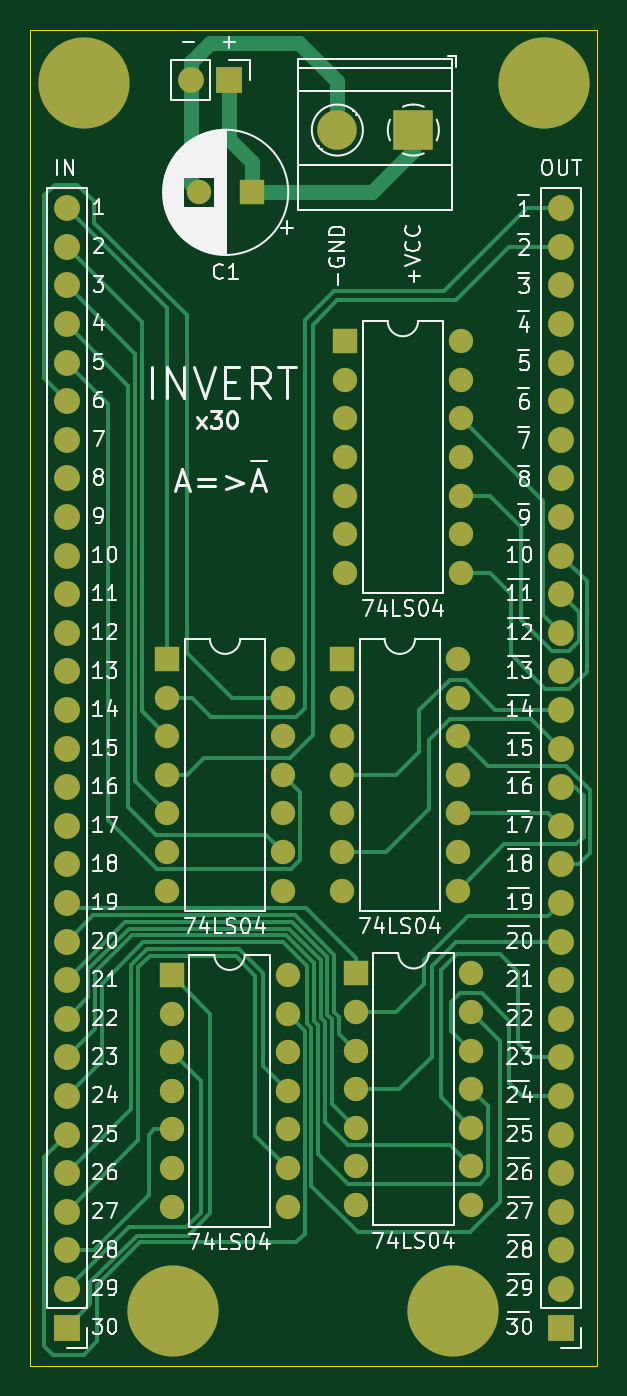
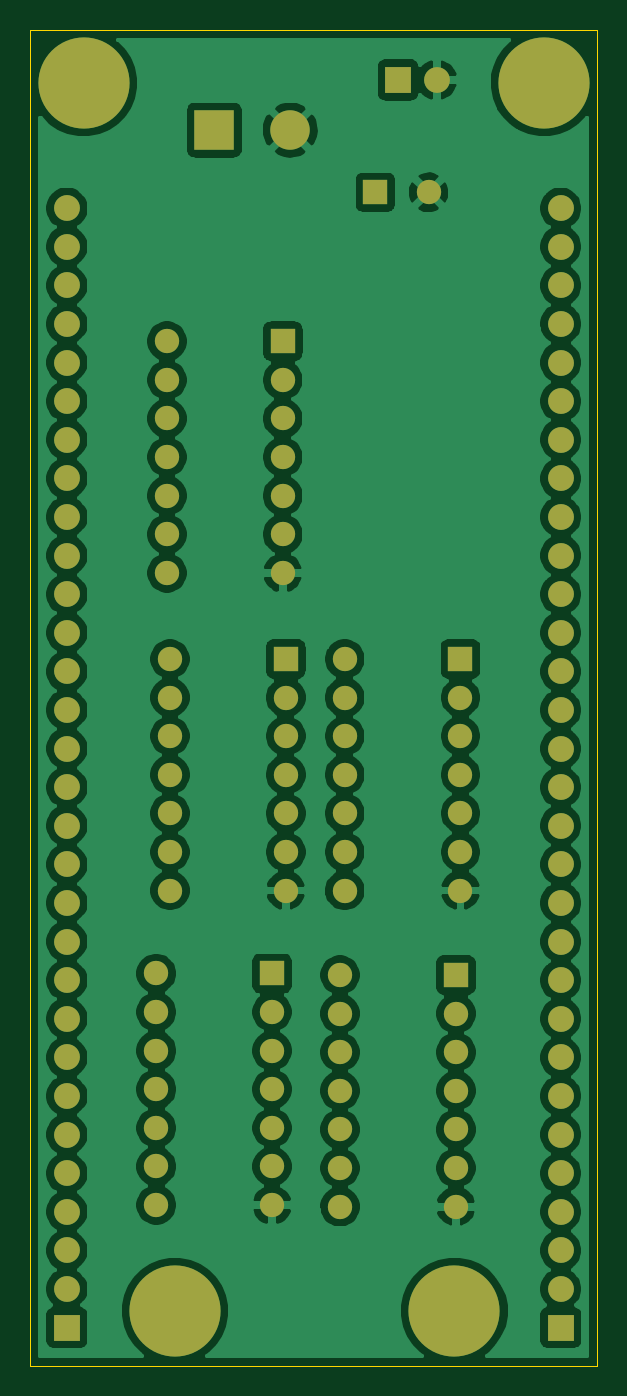
Circuit board: 9 layer files. Board 37.3 x 87.9 mm.
- bottom_copper: INVERT_CONTROL_INTERFACE-B_Cu.gbr (185754 bytes)
- bottom_mask: INVERT_CONTROL_INTERFACE-B_Mask.gbr (5434 bytes)
- bottom_silk: INVERT_CONTROL_INTERFACE-B_SilkS.gbr (488 bytes)
- outline: INVERT_CONTROL_INTERFACE-Edge_Cuts.gbr (815 bytes)
- top_copper: INVERT_CONTROL_INTERFACE-F_Cu.gbr (22956 bytes)
- top_mask: INVERT_CONTROL_INTERFACE-F_Mask.gbr (5434 bytes)
- paste: INVERT_CONTROL_INTERFACE-F_Paste.gbr (487 bytes)
- top_silk: INVERT_CONTROL_INTERFACE-F_SilkS.gbr (59187 bytes)
- drill: INVERT_CONTROL_INTERFACE-NPTH.drl (300 bytes)

=== bottom_copper: INVERT_CONTROL_INTERFACE-B_Cu.gbr (185754 bytes, source omitted) ===
=== bottom_mask: INVERT_CONTROL_INTERFACE-B_Mask.gbr ===
%TF.GenerationSoftware,KiCad,Pcbnew,(5.1.9-0-10_14)*%
%TF.CreationDate,2021-06-04T20:59:10-04:00*%
%TF.ProjectId,INVERT_CONTROL_INTERFACE,494e5645-5254-45f4-934f-4e54524f4c5f,rev?*%
%TF.SameCoordinates,Original*%
%TF.FileFunction,Soldermask,Bot*%
%TF.FilePolarity,Negative*%
%FSLAX46Y46*%
G04 Gerber Fmt 4.6, Leading zero omitted, Abs format (unit mm)*
G04 Created by KiCad (PCBNEW (5.1.9-0-10_14)) date 2021-06-04 20:59:10*
%MOMM*%
%LPD*%
G01*
G04 APERTURE LIST*
%ADD10C,0.800000*%
%ADD11C,6.000000*%
%ADD12C,1.600000*%
%ADD13R,1.600000X1.600000*%
%ADD14C,2.600000*%
%ADD15R,2.600000X2.600000*%
%ADD16O,1.700000X1.700000*%
%ADD17R,1.700000X1.700000*%
%ADD18O,1.600000X1.600000*%
G04 APERTURE END LIST*
D10*
%TO.C,REF\u002A\u002A*%
X86490990Y-51909010D03*
X84900000Y-51250000D03*
X83309010Y-51909010D03*
X82650000Y-53500000D03*
X83309010Y-55090990D03*
X84900000Y-55750000D03*
X86490990Y-55090990D03*
X87150000Y-53500000D03*
D11*
X84900000Y-53500000D03*
%TD*%
%TO.C,REF\u002A\u002A*%
X115200000Y-53500000D03*
D10*
X117450000Y-53500000D03*
X116790990Y-55090990D03*
X115200000Y-55750000D03*
X113609010Y-55090990D03*
X112950000Y-53500000D03*
X113609010Y-51909010D03*
X115200000Y-51250000D03*
X116790990Y-51909010D03*
%TD*%
D11*
%TO.C,REF\u002A\u002A*%
X90800000Y-134300000D03*
D10*
X93050000Y-134300000D03*
X92390990Y-135890990D03*
X90800000Y-136550000D03*
X89209010Y-135890990D03*
X88550000Y-134300000D03*
X89209010Y-132709010D03*
X90800000Y-132050000D03*
X92390990Y-132709010D03*
%TD*%
%TO.C,REF\u002A\u002A*%
X110790990Y-132709010D03*
X109200000Y-132050000D03*
X107609010Y-132709010D03*
X106950000Y-134300000D03*
X107609010Y-135890990D03*
X109200000Y-136550000D03*
X110790990Y-135890990D03*
X111450000Y-134300000D03*
D11*
X109200000Y-134300000D03*
%TD*%
D12*
%TO.C,C1*%
X92500000Y-60700000D03*
D13*
X96000000Y-60700000D03*
%TD*%
D14*
%TO.C,J4*%
X101600000Y-56600000D03*
D15*
X106600000Y-56600000D03*
%TD*%
D16*
%TO.C,J3*%
X91960000Y-53300000D03*
D17*
X94500000Y-53300000D03*
%TD*%
D16*
%TO.C,J1*%
X116300000Y-61740000D03*
X116300000Y-64280000D03*
X116300000Y-66820000D03*
X116300000Y-69360000D03*
X116300000Y-71900000D03*
X116300000Y-74440000D03*
X116300000Y-76980000D03*
X116300000Y-79520000D03*
X116300000Y-82060000D03*
X116300000Y-84600000D03*
X116300000Y-87140000D03*
X116300000Y-89680000D03*
X116300000Y-92220000D03*
X116300000Y-94760000D03*
X116300000Y-97300000D03*
X116300000Y-99840000D03*
X116300000Y-102380000D03*
X116300000Y-104920000D03*
X116300000Y-107460000D03*
X116300000Y-110000000D03*
X116300000Y-112540000D03*
X116300000Y-115080000D03*
X116300000Y-117620000D03*
X116300000Y-120160000D03*
X116300000Y-122700000D03*
X116300000Y-125240000D03*
X116300000Y-127780000D03*
X116300000Y-130320000D03*
X116300000Y-132860000D03*
D17*
X116300000Y-135400000D03*
%TD*%
D16*
%TO.C,J2*%
X83800000Y-61740000D03*
X83800000Y-64280000D03*
X83800000Y-66820000D03*
X83800000Y-69360000D03*
X83800000Y-71900000D03*
X83800000Y-74440000D03*
X83800000Y-76980000D03*
X83800000Y-79520000D03*
X83800000Y-82060000D03*
X83800000Y-84600000D03*
X83800000Y-87140000D03*
X83800000Y-89680000D03*
X83800000Y-92220000D03*
X83800000Y-94760000D03*
X83800000Y-97300000D03*
X83800000Y-99840000D03*
X83800000Y-102380000D03*
X83800000Y-104920000D03*
X83800000Y-107460000D03*
X83800000Y-110000000D03*
X83800000Y-112540000D03*
X83800000Y-115080000D03*
X83800000Y-117620000D03*
X83800000Y-120160000D03*
X83800000Y-122700000D03*
X83800000Y-125240000D03*
X83800000Y-127780000D03*
X83800000Y-130320000D03*
X83800000Y-132860000D03*
D17*
X83800000Y-135400000D03*
%TD*%
D18*
%TO.C,U5*%
X98320000Y-112200000D03*
X90700000Y-127440000D03*
X98320000Y-114740000D03*
X90700000Y-124900000D03*
X98320000Y-117280000D03*
X90700000Y-122360000D03*
X98320000Y-119820000D03*
X90700000Y-119820000D03*
X98320000Y-122360000D03*
X90700000Y-117280000D03*
X98320000Y-124900000D03*
X90700000Y-114740000D03*
X98320000Y-127440000D03*
D13*
X90700000Y-112200000D03*
%TD*%
D18*
%TO.C,U4*%
X98020000Y-91400000D03*
X90400000Y-106640000D03*
X98020000Y-93940000D03*
X90400000Y-104100000D03*
X98020000Y-96480000D03*
X90400000Y-101560000D03*
X98020000Y-99020000D03*
X90400000Y-99020000D03*
X98020000Y-101560000D03*
X90400000Y-96480000D03*
X98020000Y-104100000D03*
X90400000Y-93940000D03*
X98020000Y-106640000D03*
D13*
X90400000Y-91400000D03*
%TD*%
D18*
%TO.C,U3*%
X109520000Y-91400000D03*
X101900000Y-106640000D03*
X109520000Y-93940000D03*
X101900000Y-104100000D03*
X109520000Y-96480000D03*
X101900000Y-101560000D03*
X109520000Y-99020000D03*
X101900000Y-99020000D03*
X109520000Y-101560000D03*
X101900000Y-96480000D03*
X109520000Y-104100000D03*
X101900000Y-93940000D03*
X109520000Y-106640000D03*
D13*
X101900000Y-91400000D03*
%TD*%
D18*
%TO.C,U2*%
X109720000Y-70500000D03*
X102100000Y-85740000D03*
X109720000Y-73040000D03*
X102100000Y-83200000D03*
X109720000Y-75580000D03*
X102100000Y-80660000D03*
X109720000Y-78120000D03*
X102100000Y-78120000D03*
X109720000Y-80660000D03*
X102100000Y-75580000D03*
X109720000Y-83200000D03*
X102100000Y-73040000D03*
X109720000Y-85740000D03*
D13*
X102100000Y-70500000D03*
%TD*%
D18*
%TO.C,U1*%
X110420000Y-112100000D03*
X102800000Y-127340000D03*
X110420000Y-114640000D03*
X102800000Y-124800000D03*
X110420000Y-117180000D03*
X102800000Y-122260000D03*
X110420000Y-119720000D03*
X102800000Y-119720000D03*
X110420000Y-122260000D03*
X102800000Y-117180000D03*
X110420000Y-124800000D03*
X102800000Y-114640000D03*
X110420000Y-127340000D03*
D13*
X102800000Y-112100000D03*
%TD*%
M02*

=== bottom_silk: INVERT_CONTROL_INTERFACE-B_SilkS.gbr ===
%TF.GenerationSoftware,KiCad,Pcbnew,(5.1.9-0-10_14)*%
%TF.CreationDate,2021-06-04T20:59:10-04:00*%
%TF.ProjectId,INVERT_CONTROL_INTERFACE,494e5645-5254-45f4-934f-4e54524f4c5f,rev?*%
%TF.SameCoordinates,Original*%
%TF.FileFunction,Legend,Bot*%
%TF.FilePolarity,Positive*%
%FSLAX46Y46*%
G04 Gerber Fmt 4.6, Leading zero omitted, Abs format (unit mm)*
G04 Created by KiCad (PCBNEW (5.1.9-0-10_14)) date 2021-06-04 20:59:10*
%MOMM*%
%LPD*%
G01*
G04 APERTURE LIST*
G04 APERTURE END LIST*
M02*

=== outline: INVERT_CONTROL_INTERFACE-Edge_Cuts.gbr ===
%TF.GenerationSoftware,KiCad,Pcbnew,(5.1.9-0-10_14)*%
%TF.CreationDate,2021-06-04T20:59:10-04:00*%
%TF.ProjectId,INVERT_CONTROL_INTERFACE,494e5645-5254-45f4-934f-4e54524f4c5f,rev?*%
%TF.SameCoordinates,Original*%
%TF.FileFunction,Profile,NP*%
%FSLAX46Y46*%
G04 Gerber Fmt 4.6, Leading zero omitted, Abs format (unit mm)*
G04 Created by KiCad (PCBNEW (5.1.9-0-10_14)) date 2021-06-04 20:59:10*
%MOMM*%
%LPD*%
G01*
G04 APERTURE LIST*
%TA.AperFunction,Profile*%
%ADD10C,0.050000*%
%TD*%
G04 APERTURE END LIST*
D10*
X118700000Y-50000000D02*
X118700000Y-51000000D01*
X81400000Y-50000000D02*
X118700000Y-50000000D01*
X81400000Y-51000000D02*
X81400000Y-50000000D01*
X81400000Y-137900000D02*
X81400000Y-51000000D01*
X118700000Y-137900000D02*
X81400000Y-137900000D01*
X118700000Y-51000000D02*
X118700000Y-137900000D01*
M02*

=== top_copper: INVERT_CONTROL_INTERFACE-F_Cu.gbr (22956 bytes, source omitted) ===
=== top_mask: INVERT_CONTROL_INTERFACE-F_Mask.gbr ===
%TF.GenerationSoftware,KiCad,Pcbnew,(5.1.9-0-10_14)*%
%TF.CreationDate,2021-06-04T20:59:10-04:00*%
%TF.ProjectId,INVERT_CONTROL_INTERFACE,494e5645-5254-45f4-934f-4e54524f4c5f,rev?*%
%TF.SameCoordinates,Original*%
%TF.FileFunction,Soldermask,Top*%
%TF.FilePolarity,Negative*%
%FSLAX46Y46*%
G04 Gerber Fmt 4.6, Leading zero omitted, Abs format (unit mm)*
G04 Created by KiCad (PCBNEW (5.1.9-0-10_14)) date 2021-06-04 20:59:10*
%MOMM*%
%LPD*%
G01*
G04 APERTURE LIST*
%ADD10C,0.800000*%
%ADD11C,6.000000*%
%ADD12C,1.600000*%
%ADD13R,1.600000X1.600000*%
%ADD14C,2.600000*%
%ADD15R,2.600000X2.600000*%
%ADD16O,1.700000X1.700000*%
%ADD17R,1.700000X1.700000*%
%ADD18O,1.600000X1.600000*%
G04 APERTURE END LIST*
D10*
%TO.C,REF\u002A\u002A*%
X86490990Y-51909010D03*
X84900000Y-51250000D03*
X83309010Y-51909010D03*
X82650000Y-53500000D03*
X83309010Y-55090990D03*
X84900000Y-55750000D03*
X86490990Y-55090990D03*
X87150000Y-53500000D03*
D11*
X84900000Y-53500000D03*
%TD*%
%TO.C,REF\u002A\u002A*%
X115200000Y-53500000D03*
D10*
X117450000Y-53500000D03*
X116790990Y-55090990D03*
X115200000Y-55750000D03*
X113609010Y-55090990D03*
X112950000Y-53500000D03*
X113609010Y-51909010D03*
X115200000Y-51250000D03*
X116790990Y-51909010D03*
%TD*%
D11*
%TO.C,REF\u002A\u002A*%
X90800000Y-134300000D03*
D10*
X93050000Y-134300000D03*
X92390990Y-135890990D03*
X90800000Y-136550000D03*
X89209010Y-135890990D03*
X88550000Y-134300000D03*
X89209010Y-132709010D03*
X90800000Y-132050000D03*
X92390990Y-132709010D03*
%TD*%
%TO.C,REF\u002A\u002A*%
X110790990Y-132709010D03*
X109200000Y-132050000D03*
X107609010Y-132709010D03*
X106950000Y-134300000D03*
X107609010Y-135890990D03*
X109200000Y-136550000D03*
X110790990Y-135890990D03*
X111450000Y-134300000D03*
D11*
X109200000Y-134300000D03*
%TD*%
D12*
%TO.C,C1*%
X92500000Y-60700000D03*
D13*
X96000000Y-60700000D03*
%TD*%
D14*
%TO.C,J4*%
X101600000Y-56600000D03*
D15*
X106600000Y-56600000D03*
%TD*%
D16*
%TO.C,J3*%
X91960000Y-53300000D03*
D17*
X94500000Y-53300000D03*
%TD*%
D16*
%TO.C,J1*%
X116300000Y-61740000D03*
X116300000Y-64280000D03*
X116300000Y-66820000D03*
X116300000Y-69360000D03*
X116300000Y-71900000D03*
X116300000Y-74440000D03*
X116300000Y-76980000D03*
X116300000Y-79520000D03*
X116300000Y-82060000D03*
X116300000Y-84600000D03*
X116300000Y-87140000D03*
X116300000Y-89680000D03*
X116300000Y-92220000D03*
X116300000Y-94760000D03*
X116300000Y-97300000D03*
X116300000Y-99840000D03*
X116300000Y-102380000D03*
X116300000Y-104920000D03*
X116300000Y-107460000D03*
X116300000Y-110000000D03*
X116300000Y-112540000D03*
X116300000Y-115080000D03*
X116300000Y-117620000D03*
X116300000Y-120160000D03*
X116300000Y-122700000D03*
X116300000Y-125240000D03*
X116300000Y-127780000D03*
X116300000Y-130320000D03*
X116300000Y-132860000D03*
D17*
X116300000Y-135400000D03*
%TD*%
D16*
%TO.C,J2*%
X83800000Y-61740000D03*
X83800000Y-64280000D03*
X83800000Y-66820000D03*
X83800000Y-69360000D03*
X83800000Y-71900000D03*
X83800000Y-74440000D03*
X83800000Y-76980000D03*
X83800000Y-79520000D03*
X83800000Y-82060000D03*
X83800000Y-84600000D03*
X83800000Y-87140000D03*
X83800000Y-89680000D03*
X83800000Y-92220000D03*
X83800000Y-94760000D03*
X83800000Y-97300000D03*
X83800000Y-99840000D03*
X83800000Y-102380000D03*
X83800000Y-104920000D03*
X83800000Y-107460000D03*
X83800000Y-110000000D03*
X83800000Y-112540000D03*
X83800000Y-115080000D03*
X83800000Y-117620000D03*
X83800000Y-120160000D03*
X83800000Y-122700000D03*
X83800000Y-125240000D03*
X83800000Y-127780000D03*
X83800000Y-130320000D03*
X83800000Y-132860000D03*
D17*
X83800000Y-135400000D03*
%TD*%
D18*
%TO.C,U5*%
X98320000Y-112200000D03*
X90700000Y-127440000D03*
X98320000Y-114740000D03*
X90700000Y-124900000D03*
X98320000Y-117280000D03*
X90700000Y-122360000D03*
X98320000Y-119820000D03*
X90700000Y-119820000D03*
X98320000Y-122360000D03*
X90700000Y-117280000D03*
X98320000Y-124900000D03*
X90700000Y-114740000D03*
X98320000Y-127440000D03*
D13*
X90700000Y-112200000D03*
%TD*%
D18*
%TO.C,U4*%
X98020000Y-91400000D03*
X90400000Y-106640000D03*
X98020000Y-93940000D03*
X90400000Y-104100000D03*
X98020000Y-96480000D03*
X90400000Y-101560000D03*
X98020000Y-99020000D03*
X90400000Y-99020000D03*
X98020000Y-101560000D03*
X90400000Y-96480000D03*
X98020000Y-104100000D03*
X90400000Y-93940000D03*
X98020000Y-106640000D03*
D13*
X90400000Y-91400000D03*
%TD*%
D18*
%TO.C,U3*%
X109520000Y-91400000D03*
X101900000Y-106640000D03*
X109520000Y-93940000D03*
X101900000Y-104100000D03*
X109520000Y-96480000D03*
X101900000Y-101560000D03*
X109520000Y-99020000D03*
X101900000Y-99020000D03*
X109520000Y-101560000D03*
X101900000Y-96480000D03*
X109520000Y-104100000D03*
X101900000Y-93940000D03*
X109520000Y-106640000D03*
D13*
X101900000Y-91400000D03*
%TD*%
D18*
%TO.C,U2*%
X109720000Y-70500000D03*
X102100000Y-85740000D03*
X109720000Y-73040000D03*
X102100000Y-83200000D03*
X109720000Y-75580000D03*
X102100000Y-80660000D03*
X109720000Y-78120000D03*
X102100000Y-78120000D03*
X109720000Y-80660000D03*
X102100000Y-75580000D03*
X109720000Y-83200000D03*
X102100000Y-73040000D03*
X109720000Y-85740000D03*
D13*
X102100000Y-70500000D03*
%TD*%
D18*
%TO.C,U1*%
X110420000Y-112100000D03*
X102800000Y-127340000D03*
X110420000Y-114640000D03*
X102800000Y-124800000D03*
X110420000Y-117180000D03*
X102800000Y-122260000D03*
X110420000Y-119720000D03*
X102800000Y-119720000D03*
X110420000Y-122260000D03*
X102800000Y-117180000D03*
X110420000Y-124800000D03*
X102800000Y-114640000D03*
X110420000Y-127340000D03*
D13*
X102800000Y-112100000D03*
%TD*%
M02*

=== paste: INVERT_CONTROL_INTERFACE-F_Paste.gbr ===
%TF.GenerationSoftware,KiCad,Pcbnew,(5.1.9-0-10_14)*%
%TF.CreationDate,2021-06-04T20:59:10-04:00*%
%TF.ProjectId,INVERT_CONTROL_INTERFACE,494e5645-5254-45f4-934f-4e54524f4c5f,rev?*%
%TF.SameCoordinates,Original*%
%TF.FileFunction,Paste,Top*%
%TF.FilePolarity,Positive*%
%FSLAX46Y46*%
G04 Gerber Fmt 4.6, Leading zero omitted, Abs format (unit mm)*
G04 Created by KiCad (PCBNEW (5.1.9-0-10_14)) date 2021-06-04 20:59:10*
%MOMM*%
%LPD*%
G01*
G04 APERTURE LIST*
G04 APERTURE END LIST*
M02*

=== top_silk: INVERT_CONTROL_INTERFACE-F_SilkS.gbr (59187 bytes, source omitted) ===
=== drill: INVERT_CONTROL_INTERFACE-NPTH.drl ===
M48
; DRILL file {KiCad (5.1.9-0-10_14)} date Friday, June 04, 2021 at 08:59:12 PM
; FORMAT={-:-/ absolute / inch / decimal}
; #@! TF.CreationDate,2021-06-04T20:59:12-04:00
; #@! TF.GenerationSoftware,Kicad,Pcbnew,(5.1.9-0-10_14)
; #@! TF.FileFunction,NonPlated,1,4,NPTH
FMAT,2
INCH
%
G90
G05
T0
M30
